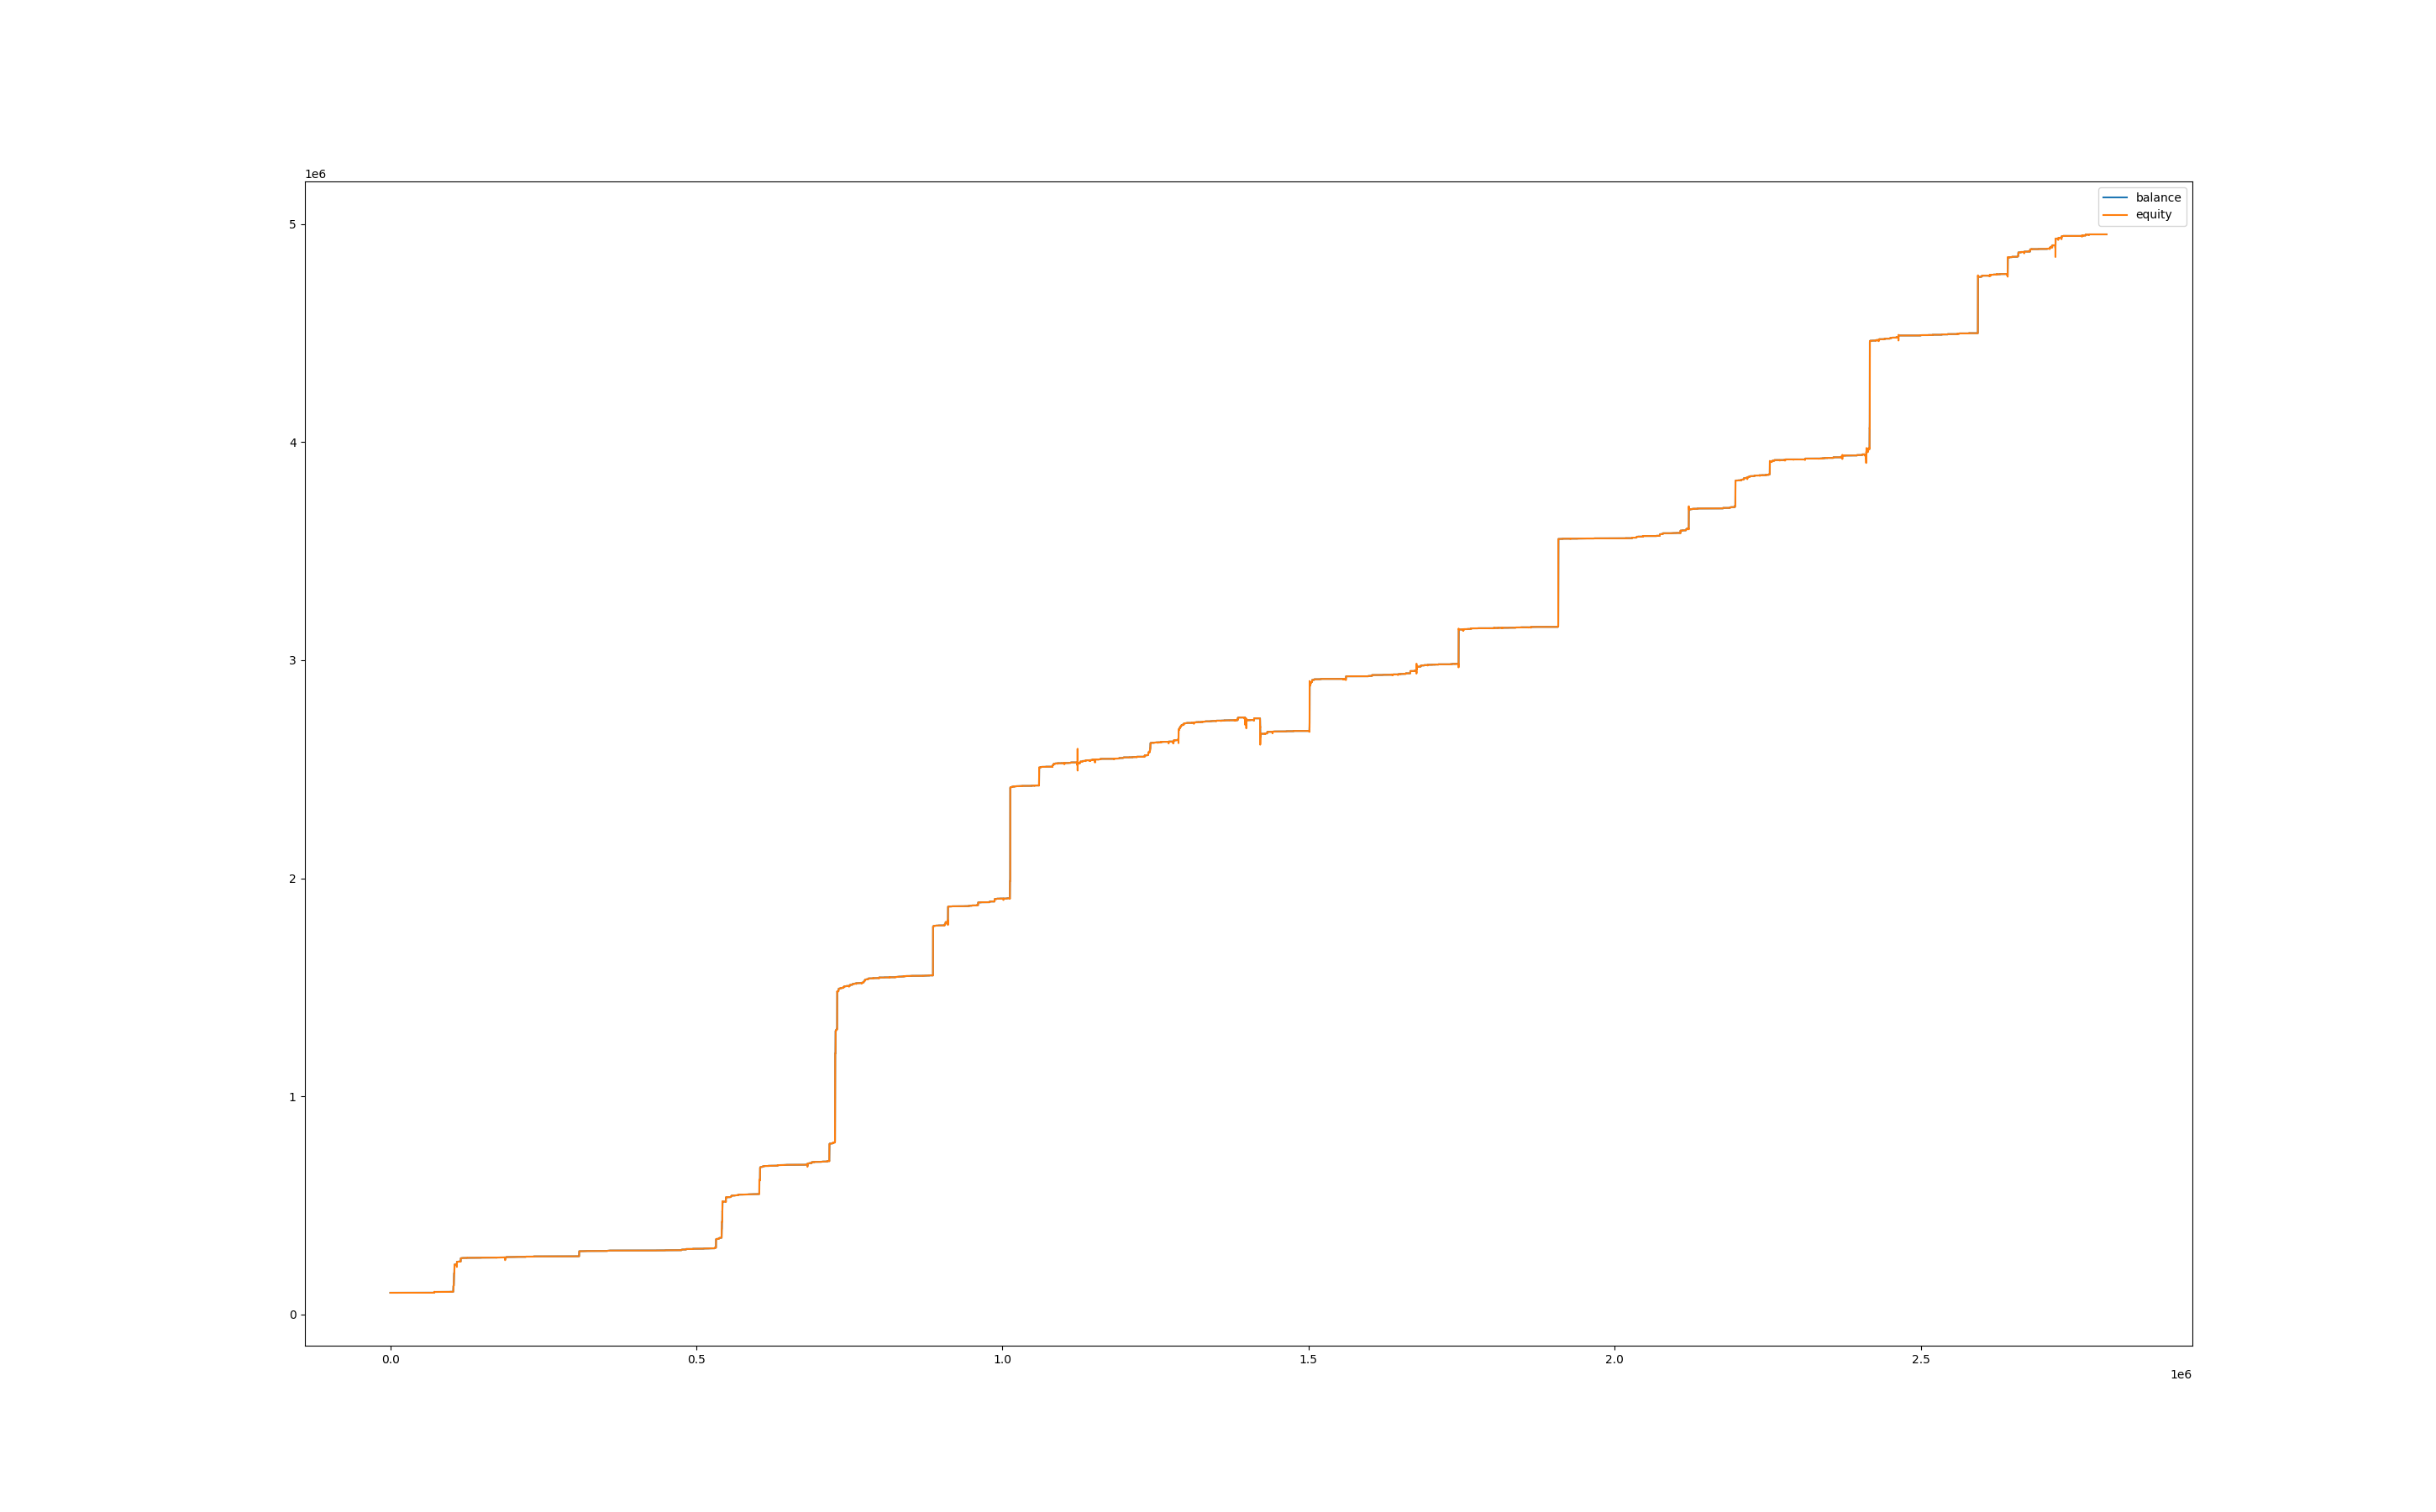

Values plotted in this chart, from the file beside it:
, balance, equity, balance_btc, equity_btc
0, 99999, 100000, 0.0, 0.0
60, 99999, 100000, 0.0, 0.0
120, 99999, 100000, 0.0, 0.0
180, 99999, 100000, 0.0, 0.0
240, 99999, 100000, 0.0, 0.0
300, 99999, 100000, 0.0, 0.0
360, 99999, 100000, 0.0, 0.0
420, 99999, 100000, 0.0, 0.0
480, 99999, 100000, 0.0, 0.0
540, 99999, 100000, 0.0, 0.0
600, 99999, 100000, 0.0, 0.0
660, 99999, 100000, 0.0, 0.0
720, 99999, 100000, 0.0, 0.0
780, 99999, 100000, 0.0, 0.0
840, 99999, 100000, 0.0, 0.0
900, 99999, 100000, 0.0, 0.0
960, 99999, 100000, 0.0, 0.0
1020, 99999, 100000, 0.0, 0.0
1080, 99999, 100000, 0.0, 0.0
1140, 99999, 100000, 0.0, 0.0
1200, 99999, 100000, 0.0, 0.0
1260, 99999, 100000, 0.0, 0.0
1320, 99999, 100000, 0.0, 0.0
1380, 99999, 100000, 0.0, 0.0
1440, 99999, 100000, 0.0, 0.0
1500, 99999, 100000, 0.0, 0.0
1560, 99999, 100000, 0.0, 0.0
1620, 99999, 100000, 0.0, 0.0
1680, 99999, 100000, 0.0, 0.0
1740, 99999, 100000, 0.0, 0.0
1800, 99999, 100000, 0.0, 0.0
1860, 99999, 100000, 0.0, 0.0
1920, 99999, 100000, 0.0, 0.0
1980, 99999, 100000, 0.0, 0.0
2040, 99999, 100000, 0.0, 0.0
2100, 99999, 100000, 0.0, 0.0
2160, 99999, 100000, 0.0, 0.0
2220, 99999, 100000, 0.0, 0.0
2280, 99999, 100000, 0.0, 0.0
2340, 99999, 100000, 0.0, 0.0
2400, 99999, 100000, 0.0, 0.0
2460, 99999, 100000, 0.0, 0.0
2520, 99999, 99986, 0.0, -13.28
2580, 99999, 99994, 0.0, -5.738
2640, 99999, 99996, 0.0, -3.201
2700, 99999, 99985, 0.0, -14.46
2760, 99999, 99993, 0.0, -6.205
2820, 99999, 99993, 0.0, -6.858
2880, 99999, 99989, 0.0, -10.07
2940, 99999, 99980, 0.0, -19.09
3000, 99999, 99959, 0.0, -40.96
3060, 99999, 99984, 0.0, -15.45
3120, 100004, 99984, 0.0, -15.18
3180, 100004, 100004, 0.0, 0.0
3240, 100004, 100004, 0.0, 0.0
3300, 100004, 100004, 0.0, 0.0
3360, 100004, 100004, 0.0, 0.0
3420, 100004, 100004, 0.0, 0.0
3480, 100004, 100004, 0.0, 0.0
3540, 100004, 100004, 0.0, 0.0
... 46,667 more rows
